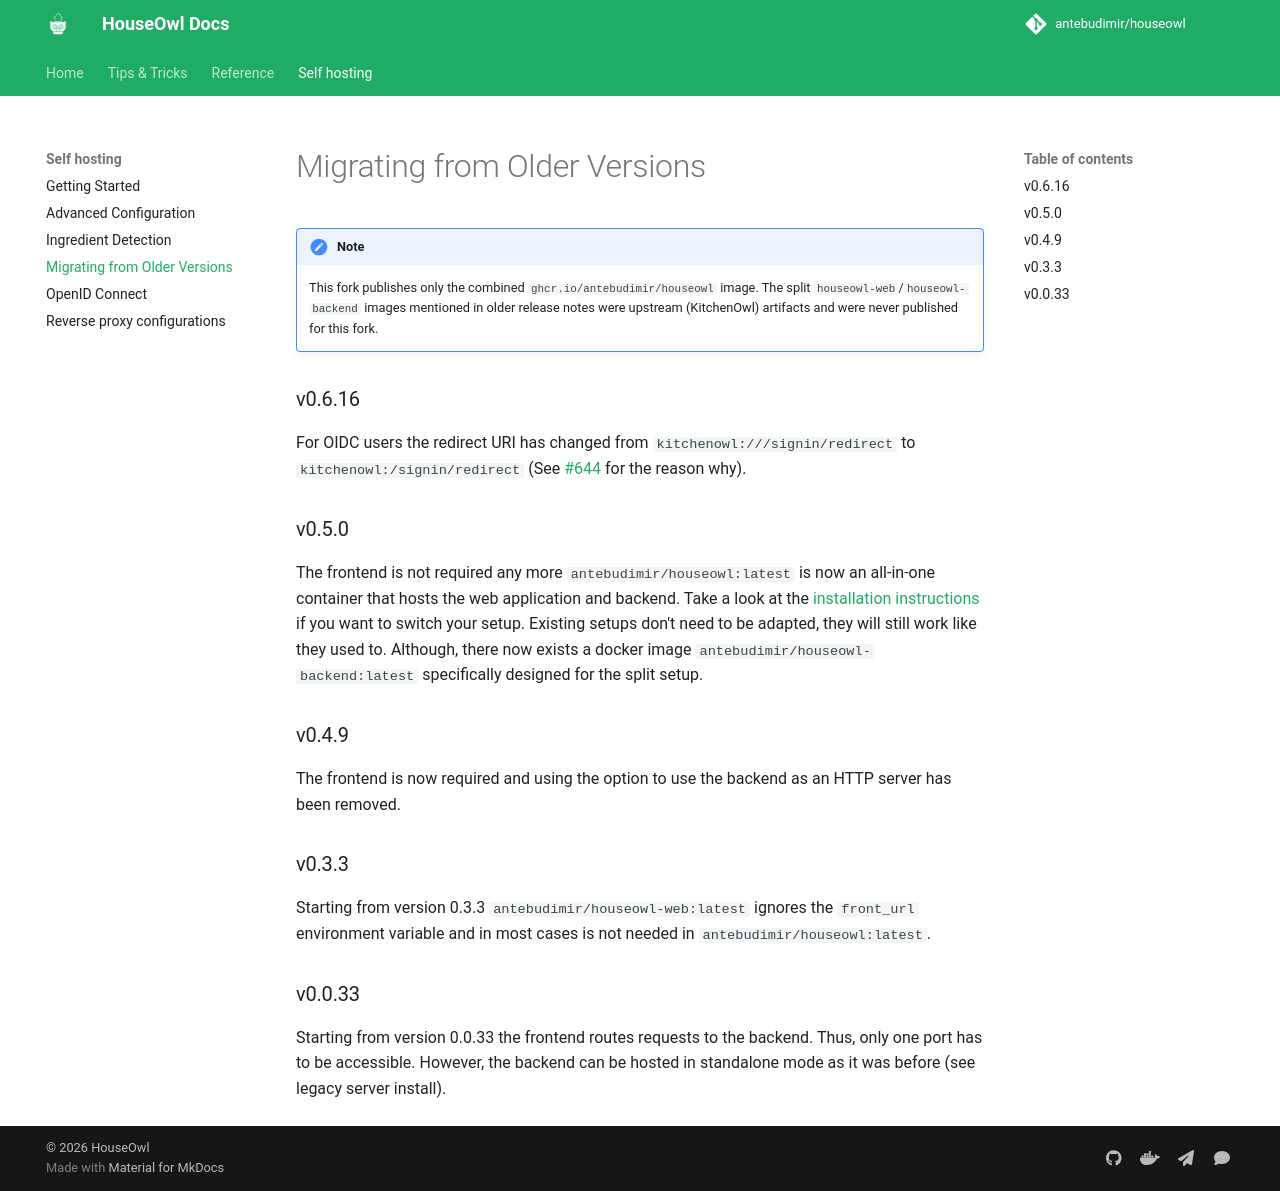

repository: antebudimir/houseowl · page: dev/self-hosting/migration/index.html · generator: mkdocs

# Migrating from Older Versions

!!! note
    This fork publishes only the combined `ghcr.io/antebudimir/houseowl` image. The split `houseowl-web`/`houseowl-backend` images mentioned in older release notes were upstream (KitchenOwl) artifacts and were never published for this fork.

### v0.6.16
For OIDC users the redirect URI has changed from `kitchenowl:///signin/redirect` to `kitchenowl:/signin/redirect` (See [#644](https://github.com/TomBursch/kitchenowl/issues/644) for the reason why).

### v0.5.0
The frontend is not required any more `antebudimir/houseowl:latest` is now an all-in-one container that hosts the web application and backend. Take a look at the [installation instructions](index.md) if you want to switch your setup.
Existing setups don't need to be adapted, they will still work like they used to. Although, there now exists a docker image `antebudimir/houseowl-backend:latest` specifically designed for the split setup.

### v0.4.9
The frontend is now required and using the option to use the backend as an HTTP server has been removed. 

### v0.3.3
Starting from version 0.3.3 `antebudimir/houseowl-web:latest` ignores the `front_url` environment variable and in most cases is not needed in `antebudimir/houseowl:latest`.

### v0.0.33
Starting from version 0.0.33 the frontend routes requests to the backend. Thus, only one port has to be accessible. However, the backend can be hosted in standalone mode as it was before (see legacy server install).
